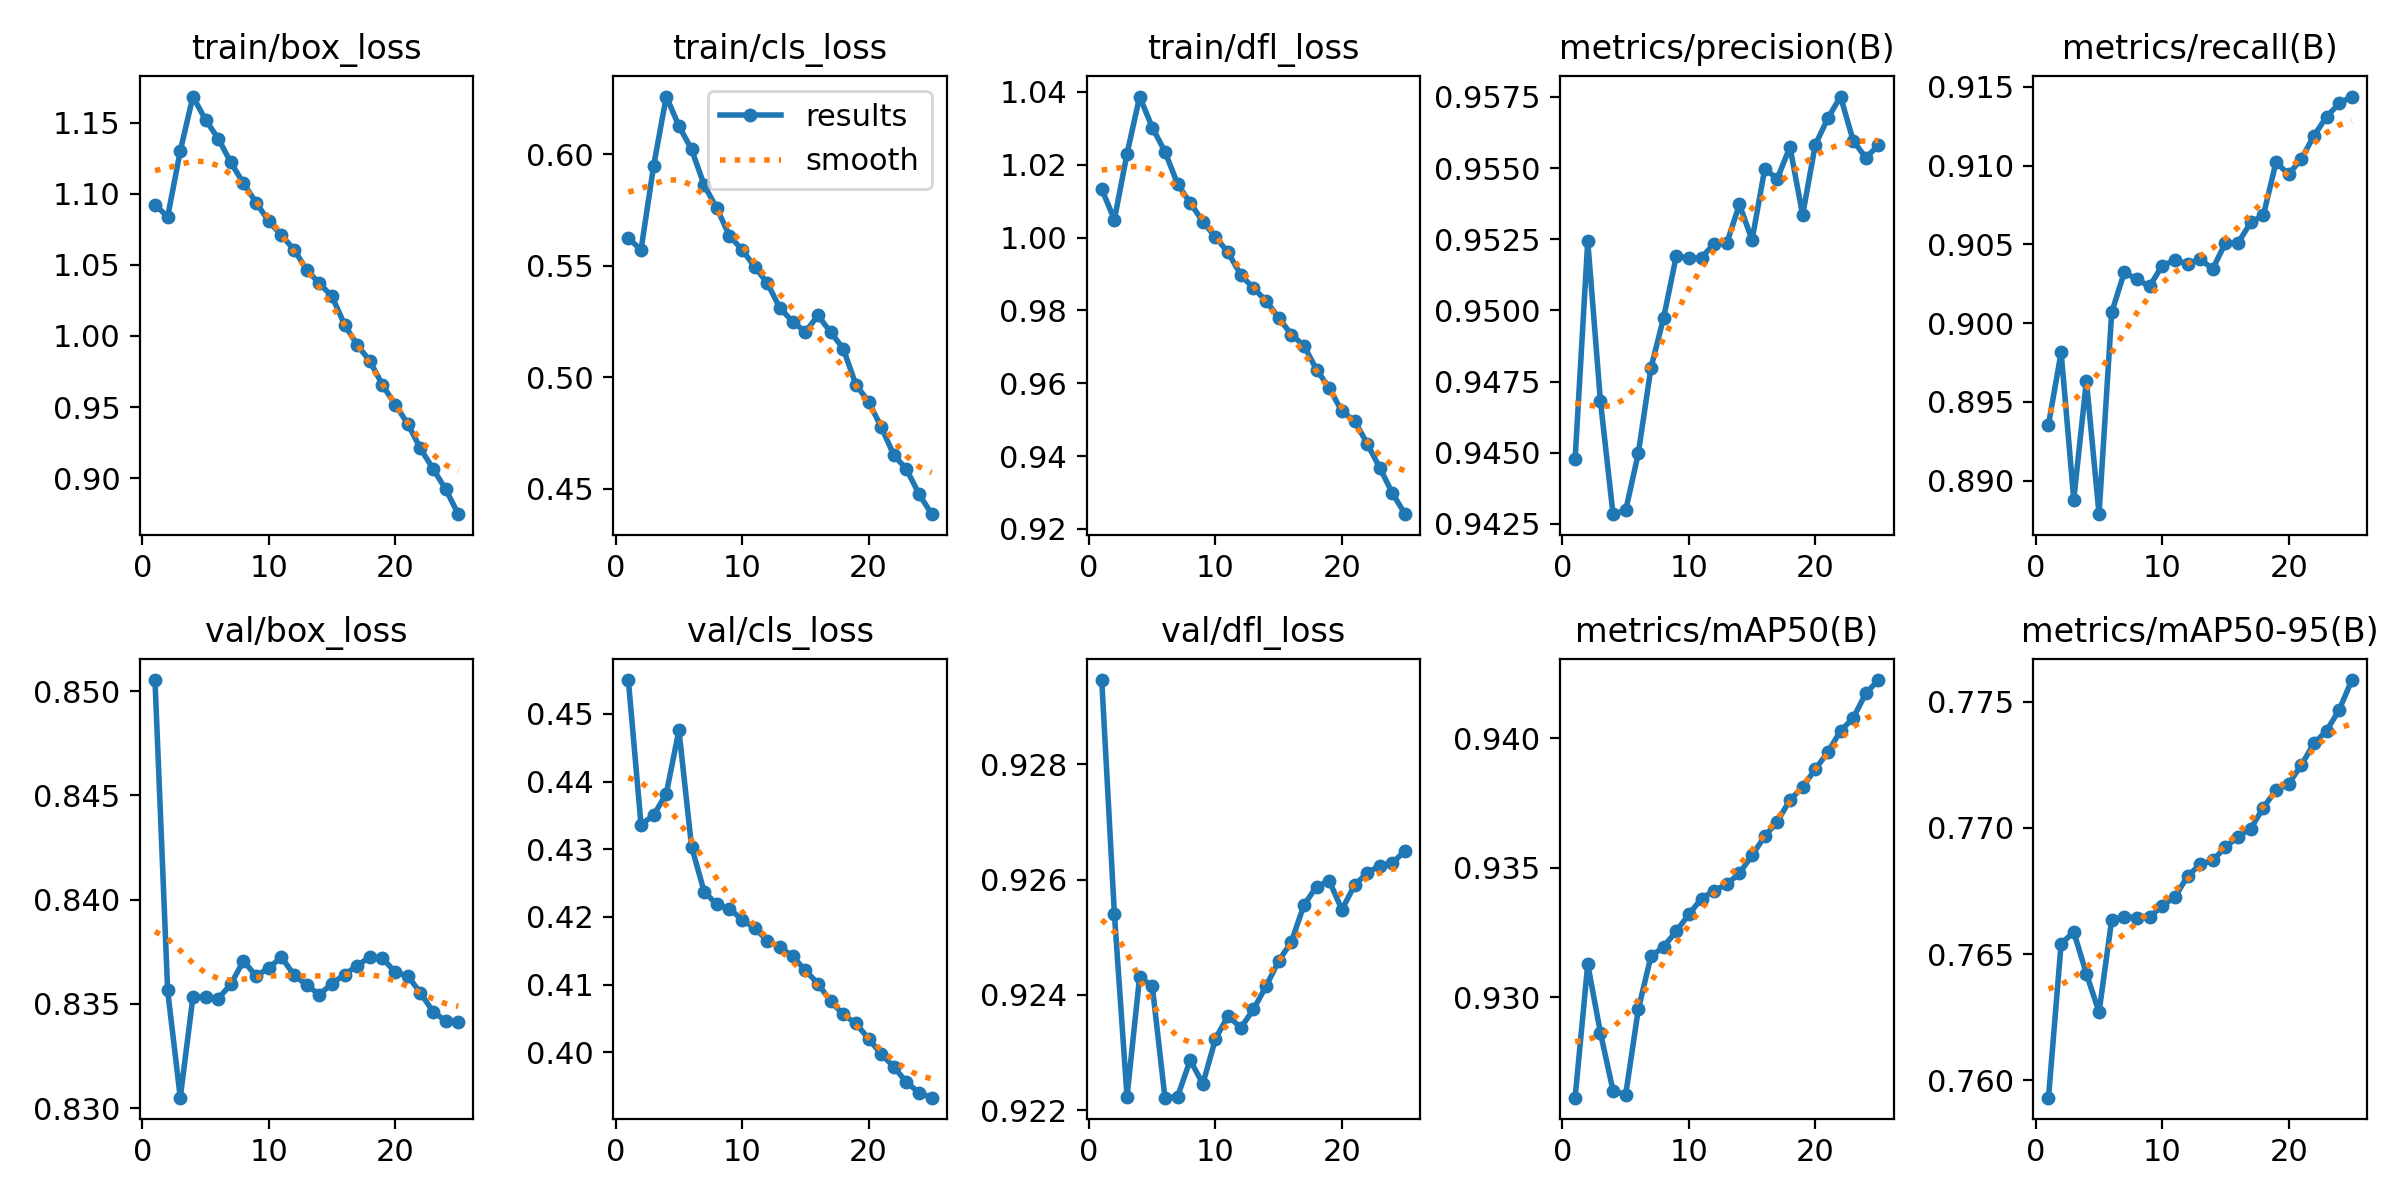

The data file committed next to this chart (first rows):
epoch, train/box_loss, train/cls_loss, train/dfl_loss, metrics/precision(B), metrics/recall(B), metrics/mAP50(B), metrics/mAP50-95(B), val/box_loss, val/cls_loss, val/dfl_loss, lr/pg0, lr/pg1, lr/pg2
1, 1.092, 0.5624, 1.013, 0.9448, 0.8936, 0.9261, 0.7593, 0.8505, 0.455, 0.9295, 0.003333, 0.003333, 0.003333
2, 1.084, 0.5571, 1.005, 0.9524, 0.8981, 0.9313, 0.7654, 0.8357, 0.4336, 0.9254, 0.006403, 0.006403, 0.006403
3, 1.13, 0.5947, 1.023, 0.9468, 0.8888, 0.9286, 0.7659, 0.8305, 0.435, 0.9222, 0.009208, 0.009208, 0.009208
4, 1.168, 0.6258, 1.039, 0.9428, 0.8963, 0.9264, 0.7642, 0.8353, 0.4382, 0.9243, 0.008812, 0.008812, 0.008812
5, 1.152, 0.6126, 1.03, 0.943, 0.8879, 0.9262, 0.7627, 0.8354, 0.4476, 0.9242, 0.008812, 0.008812, 0.008812
6, 1.139, 0.6022, 1.024, 0.945, 0.9007, 0.9295, 0.7663, 0.8353, 0.4304, 0.9222, 0.008416, 0.008416, 0.008416
7, 1.122, 0.5861, 1.015, 0.948, 0.9032, 0.9316, 0.7665, 0.8359, 0.4237, 0.9222, 0.00802, 0.00802, 0.00802
8, 1.107, 0.5757, 1.01, 0.9497, 0.9028, 0.9319, 0.7664, 0.8371, 0.4219, 0.9229, 0.007624, 0.007624, 0.007624
9, 1.094, 0.5634, 1.004, 0.9519, 0.9023, 0.9325, 0.7665, 0.8363, 0.4212, 0.9225, 0.007228, 0.007228, 0.007228
10, 1.081, 0.5571, 1, 0.9518, 0.9037, 0.9332, 0.7669, 0.8367, 0.4196, 0.9232, 0.006832, 0.006832, 0.006832
11, 1.071, 0.5495, 0.9959, 0.9518, 0.904, 0.9338, 0.7672, 0.8372, 0.4183, 0.9236, 0.006436, 0.006436, 0.006436
12, 1.061, 0.5421, 0.9897, 0.9523, 0.9038, 0.9341, 0.7681, 0.8364, 0.4165, 0.9234, 0.00604, 0.00604, 0.00604
13, 1.047, 0.5309, 0.9861, 0.9524, 0.9041, 0.9344, 0.7685, 0.8359, 0.4155, 0.9237, 0.005644, 0.005644, 0.005644
14, 1.037, 0.5249, 0.9826, 0.9537, 0.9034, 0.9348, 0.7687, 0.8355, 0.4142, 0.9242, 0.005248, 0.005248, 0.005248
15, 1.028, 0.5202, 0.978, 0.9525, 0.9051, 0.9355, 0.7692, 0.836, 0.4121, 0.9246, 0.004852, 0.004852, 0.004852
16, 1.008, 0.5277, 0.9734, 0.955, 0.9051, 0.9362, 0.7696, 0.8364, 0.4101, 0.9249, 0.004456, 0.004456, 0.004456
17, 0.9937, 0.5202, 0.9703, 0.9546, 0.9064, 0.9368, 0.77, 0.8368, 0.4075, 0.9256, 0.00406, 0.00406, 0.00406
18, 0.9823, 0.5128, 0.9637, 0.9557, 0.9068, 0.9376, 0.7708, 0.8373, 0.4056, 0.9259, 0.003664, 0.003664, 0.003664
19, 0.9656, 0.4966, 0.9587, 0.9534, 0.9102, 0.9381, 0.7715, 0.8372, 0.4042, 0.926, 0.003268, 0.003268, 0.003268
20, 0.9518, 0.489, 0.9523, 0.9558, 0.9094, 0.9388, 0.7717, 0.8365, 0.402, 0.9255, 0.002872, 0.002872, 0.002872
21, 0.9383, 0.4777, 0.9498, 0.9567, 0.9104, 0.9395, 0.7725, 0.8363, 0.3997, 0.9259, 0.002476, 0.002476, 0.002476
22, 0.9209, 0.4651, 0.9434, 0.9575, 0.9119, 0.9403, 0.7733, 0.8355, 0.3978, 0.9261, 0.00208, 0.00208, 0.00208
23, 0.9066, 0.4587, 0.9368, 0.956, 0.9131, 0.9408, 0.7738, 0.8346, 0.3956, 0.9262, 0.001684, 0.001684, 0.001684
24, 0.8922, 0.4475, 0.9298, 0.9554, 0.914, 0.9417, 0.7747, 0.8342, 0.394, 0.9263, 0.001288, 0.001288, 0.001288
25, 0.8747, 0.4385, 0.9241, 0.9558, 0.9144, 0.9422, 0.7759, 0.8341, 0.3933, 0.9265, 0.000892, 0.000892, 0.000892
